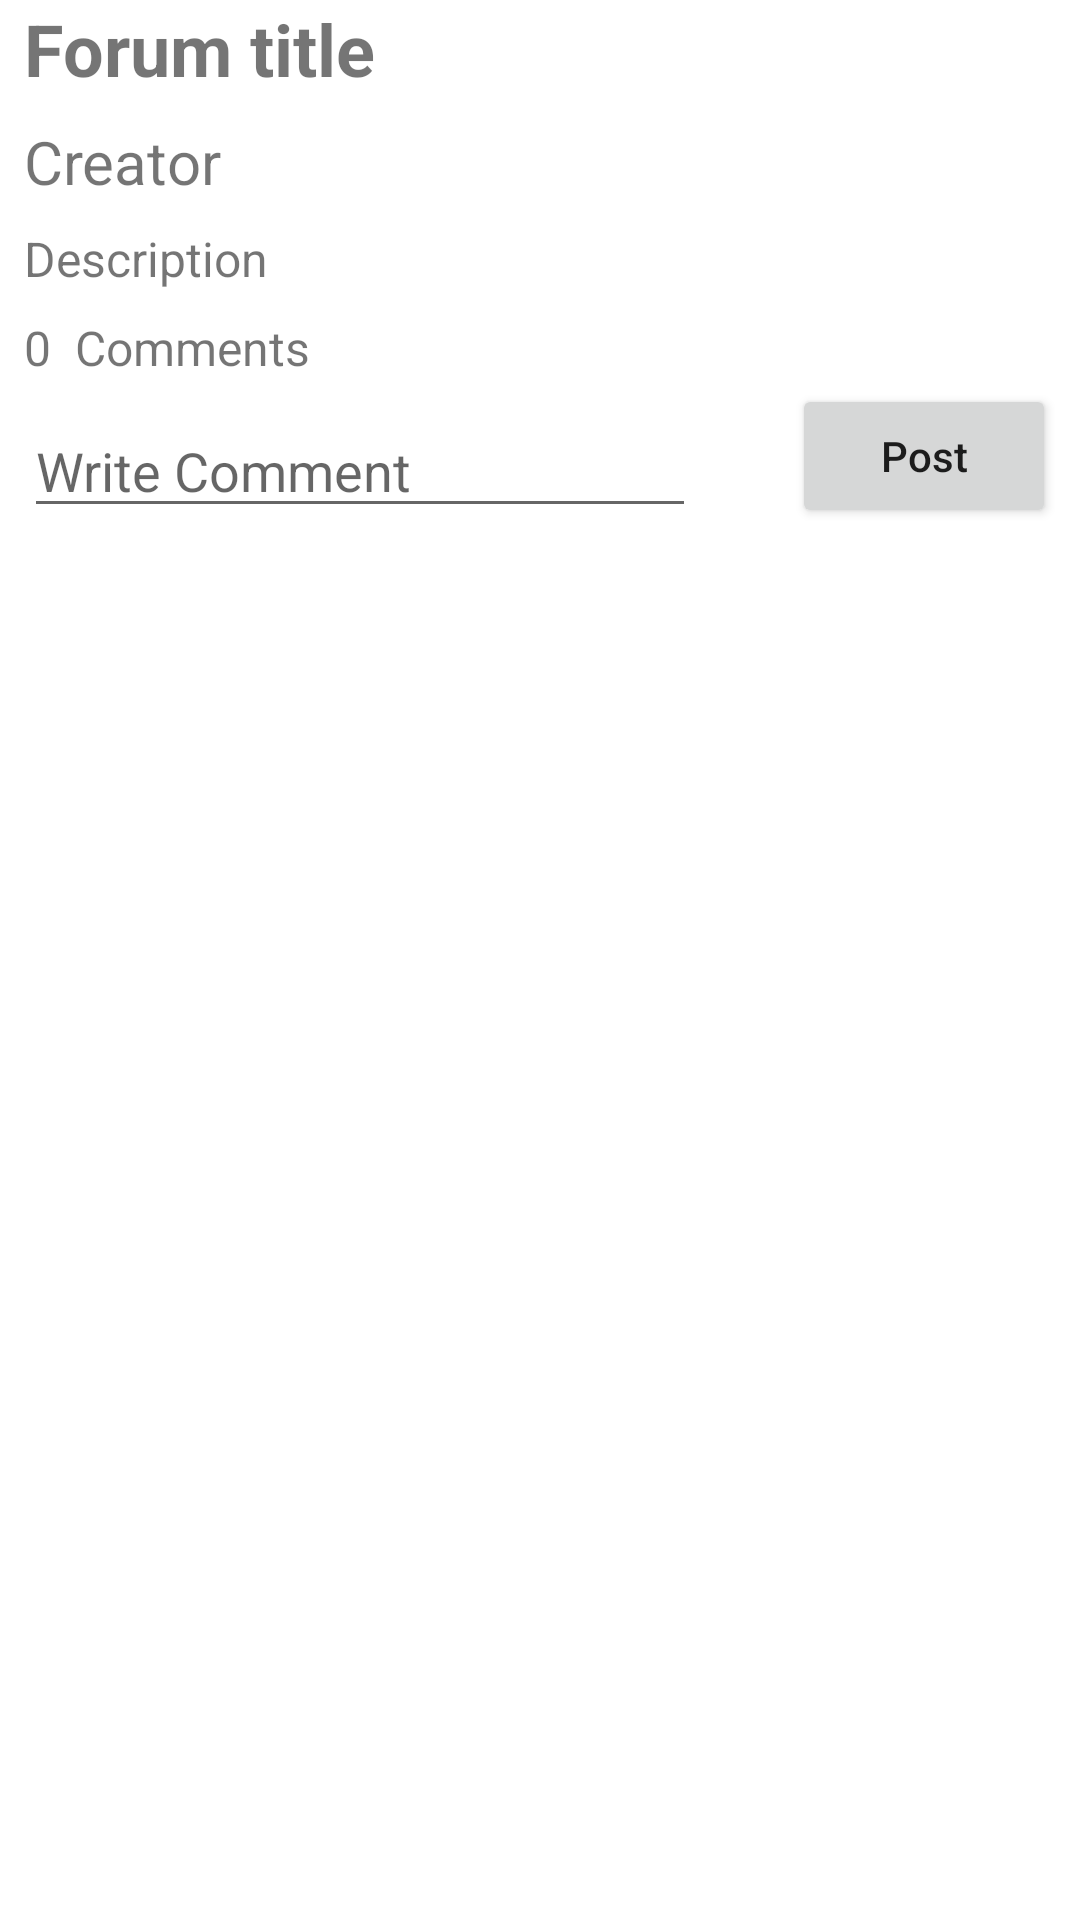

The Android layout XML behind this screen, and the referenced resources:
<!-- AndroidManifest.xml: application theme Theme.Ennis_HW06 -->
<!-- res/layout/fragment_forum.xml -->
<?xml version="1.0" encoding="utf-8"?>
<androidx.constraintlayout.widget.ConstraintLayout xmlns:android="http://schemas.android.com/apk/res/android"
    xmlns:app="http://schemas.android.com/apk/res-auto"
    xmlns:tools="http://schemas.android.com/tools"
    android:layout_width="match_parent"
    android:layout_height="match_parent"
    tools:context=".ForumFragment" >

    <TextView
        android:id="@+id/displaySelectedForumTitle"
        android:layout_width="wrap_content"
        android:layout_height="wrap_content"
        android:layout_marginStart="8dp"
        android:text="Forum title"
        android:textSize="24sp"
        android:textStyle="bold"
        app:layout_constraintStart_toStartOf="parent"
        app:layout_constraintTop_toTopOf="parent" />

    <TextView
        android:id="@+id/displaySelectedForumCreator"
        android:layout_width="wrap_content"
        android:layout_height="wrap_content"
        android:layout_marginTop="8dp"
        android:text="Creator"
        android:textSize="20sp"
        app:layout_constraintStart_toStartOf="@+id/displaySelectedForumTitle"
        app:layout_constraintTop_toBottomOf="@+id/displaySelectedForumTitle" />

    <TextView
        android:id="@+id/displaySelectedForumDescription"
        android:layout_width="wrap_content"
        android:layout_height="wrap_content"
        android:layout_marginTop="8dp"
        android:text="Description"
        android:textSize="16sp"
        app:layout_constraintStart_toStartOf="@+id/displaySelectedForumCreator"
        app:layout_constraintTop_toBottomOf="@+id/displaySelectedForumCreator" />

    <TextView
        android:id="@+id/commentsNum"
        android:layout_width="wrap_content"
        android:layout_height="wrap_content"
        android:layout_marginTop="8dp"
        android:text="0"
        android:textSize="16sp"
        app:layout_constraintStart_toStartOf="@+id/displaySelectedForumDescription"
        app:layout_constraintTop_toBottomOf="@+id/displaySelectedForumDescription" />

    <TextView
        android:id="@+id/commentsLabel"
        android:layout_width="wrap_content"
        android:layout_height="wrap_content"
        android:layout_marginStart="8dp"
        android:text="@string/comments_label"
        android:textSize="16sp"
        app:layout_constraintBottom_toBottomOf="@+id/commentsNum"
        app:layout_constraintStart_toEndOf="@+id/commentsNum" />

    <EditText
        android:id="@+id/editTextWriteComment"
        android:layout_width="0dp"
        android:layout_height="wrap_content"
        android:layout_marginStart="8dp"
        android:layout_marginTop="8dp"
        android:layout_marginEnd="32dp"
        android:ems="10"
        android:hint="@string/write_comment_hint"
        android:inputType="textPersonName"
        app:layout_constraintEnd_toStartOf="@+id/postCommentButton"
        app:layout_constraintStart_toStartOf="parent"
        app:layout_constraintTop_toBottomOf="@+id/commentsLabel" />

    <Button
        android:id="@+id/postCommentButton"
        android:layout_width="wrap_content"
        android:layout_height="wrap_content"
        android:layout_marginEnd="8dp"
        android:text="@string/post_button_label"
        android:textAllCaps="false"
        app:layout_constraintBottom_toBottomOf="@+id/editTextWriteComment"
        app:layout_constraintEnd_toEndOf="parent" />

    <androidx.recyclerview.widget.RecyclerView
        android:id="@+id/commentsRecyclerView"
        android:layout_width="0dp"
        android:layout_height="0dp"
        android:layout_marginTop="32dp"
        app:layout_constraintBottom_toBottomOf="parent"
        app:layout_constraintEnd_toEndOf="parent"
        app:layout_constraintStart_toStartOf="parent"
        app:layout_constraintTop_toBottomOf="@+id/postCommentButton" />
</androidx.constraintlayout.widget.ConstraintLayout>
<!-- resources referenced by this layout -->
<resources>
  <string name="comments_label">Comments</string>
  <string name="post_button_label">Post</string>
  <string name="write_comment_hint">Write Comment</string>
  <style name="Theme.Ennis_HW06" parent="Theme.MaterialComponents.DayNight.DarkActionBar">
          
          <item name="colorPrimary">@color/purple_500</item>
          <item name="colorPrimaryVariant">@color/purple_700</item>
          <item name="colorOnPrimary">@color/white</item>
          
          <item name="colorSecondary">@color/teal_200</item>
          <item name="colorSecondaryVariant">@color/teal_700</item>
          <item name="colorOnSecondary">@color/black</item>
          
          <item name="android:statusBarColor" tools:targetApi="l">?attr/colorPrimaryVariant</item>
          
      </style>
  <!-- not gathered from this repository: default colours our renderer supplied (Android Studio template values) -->
  <color name="purple_500">#FF6200EE</color>
  <color name="purple_700">#FF3700B3</color>
  <color name="teal_200">#FF03DAC5</color>
  <color name="teal_700">#FF018786</color>
  <color name="black">#FF000000</color>
  <color name="white">#FFFFFFFF</color>
</resources>
